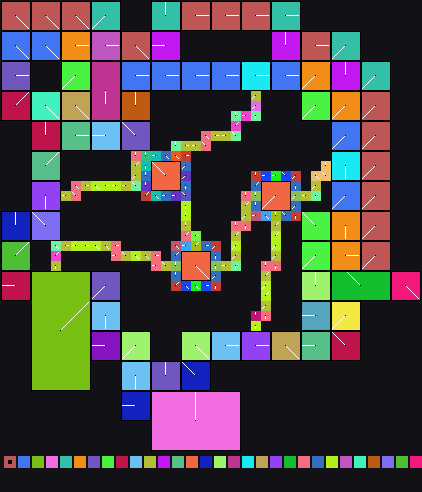

Data behind this chart, as committed beside it:
x	y	tile	tiledef	subx	suby	w48	b54	b55	w16	w18	w20	w22	q24	q32	q40	w50	path
0	0	0x1	0x1	0	0	0	4	0	0	0	0	0	0x0	0x0	0x0	0	Metadata/Terrain/Beach/Shoreline/beachto…
1	0	0x1	0x1	1	0	0	4	0	0	0	0	0	0x0	0x0	0x0	0	Metadata/Terrain/Beach/Shoreline/beachto…
2	0	0x1	0x1	2	0	0	4	0	0	0	0	0	0x0	0x0	0x0	0	Metadata/Terrain/Beach/Shoreline/beachto…
3	0	0x8	0x8	0	0	0	4	0	0	0	0	0	0x0	0x0	0x0	0	Metadata/Terrain/Beach/Shoreline/beachto…
4	0	0x8	0x8	1	0	0	4	0	0	0	0	0	0x0	0x0	0x0	0	Metadata/Terrain/Beach/Shoreline/beachto…
5	0	0x8	0x8	2	0	0	4	0	0	0	0	0	0x0	0x0	0x0	0	Metadata/Terrain/Beach/Shoreline/beachto…
6	0	0x13	0x13	0	0	0	4	0	0	0	0	0	0x0	0x0	0x0	0	Metadata/Terrain/Beach/Shoreline/beachto…
7	0	0x13	0x13	1	0	0	4	0	0	0	0	0	0x0	0x0	0x0	0	Metadata/Terrain/Beach/Shoreline/beachto…
8	0	0x13	0x13	2	0	0	4	0	0	0	0	0	0x0	0x0	0x0	0	Metadata/Terrain/Beach/Shoreline/beachto…
9	0	0x1f	0x1f	0	0	0	5	0	0	0	0	0	0x0	0x0	0x0	0	Metadata/Terrain/Beach/Shoreline/beachto…
10	0	0x1f	0x1f	1	0	0	5	0	0	0	0	0	0x0	0x0	0x0	0	Metadata/Terrain/Beach/Shoreline/beachto…
11	0	0x1f	0x1f	2	0	0	5	0	0	0	0	0	0x0	0x0	0x0	0	Metadata/Terrain/Beach/Shoreline/beachto…
12	0	0x0	0x0	0	0	0	0	0	0	0	0	0	0x0	0x0	0x0	0	
13	0	0x0	0x0	0	0	0	0	0	0	0	0	0	0x0	0x0	0x0	0	
14	0	0x0	0x0	0	0	0	0	0	0	0	0	0	0x0	0x0	0x0	0	
15	0	0x41	0x41	0	0	0	3	0	0	0	0	0	0x0	0x0	0x0	0	Metadata/Terrain/Beach/Shoreline/beachto…
16	0	0x41	0x41	1	0	0	3	0	0	0	0	0	0x0	0x0	0x0	0	Metadata/Terrain/Beach/Shoreline/beachto…
17	0	0x41	0x41	2	0	0	3	0	0	0	0	0	0x0	0x0	0x0	0	Metadata/Terrain/Beach/Shoreline/beachto…
18	0	0x56	0x56	0	0	0	0	0	0	0	0	0	0x0	0x0	0x0	0	Metadata/Terrain/Beach/Shoreline/beachto…
19	0	0x56	0x56	1	0	0	0	0	0	0	0	0	0x0	0x0	0x0	0	Metadata/Terrain/Beach/Shoreline/beachto…
20	0	0x56	0x56	2	0	0	0	0	0	0	0	0	0x0	0x0	0x0	0	Metadata/Terrain/Beach/Shoreline/beachto…
21	0	0x6f	0x6f	0	0	0	0	0	0	0	0	0	0x0	0x0	0x0	0	Metadata/Terrain/Beach/Shoreline/beachto…
22	0	0x6f	0x6f	1	0	0	0	0	0	0	0	0	0x0	0x0	0x0	0	Metadata/Terrain/Beach/Shoreline/beachto…
23	0	0x6f	0x6f	2	0	0	0	0	0	0	0	0	0x0	0x0	0x0	0	Metadata/Terrain/Beach/Shoreline/beachto…
24	0	0x82	0x82	0	0	0	0	0	0	0	0	0	0x0	0x0	0x0	0	Metadata/Terrain/Beach/Shoreline/beachto…
25	0	0x82	0x82	1	0	0	0	0	0	0	0	0	0x0	0x0	0x0	0	Metadata/Terrain/Beach/Shoreline/beachto…
26	0	0x82	0x82	2	0	0	0	0	0	0	0	0	0x0	0x0	0x0	0	Metadata/Terrain/Beach/Shoreline/beachto…
27	0	0x9d	0x9d	0	0	0	0	0	0	0	0	0	0x0	0x0	0x0	0	Metadata/Terrain/Beach/Shoreline/beachto…
28	0	0x9d	0x9d	1	0	0	0	0	0	0	0	0	0x0	0x0	0x0	0	Metadata/Terrain/Beach/Shoreline/beachto…
29	0	0x9d	0x9d	2	0	0	0	0	0	0	0	0	0x0	0x0	0x0	0	Metadata/Terrain/Beach/Shoreline/beachto…
30	0	0x0	0x0	0	0	0	0	0	0	0	0	0	0x0	0x0	0x0	0	
31	0	0x0	0x0	0	0	0	0	0	0	0	0	0	0x0	0x0	0x0	0	
32	0	0x0	0x0	0	0	0	0	0	0	0	0	0	0x0	0x0	0x0	0	
33	0	0x0	0x0	0	0	0	0	0	0	0	0	0	0x0	0x0	0x0	0	
34	0	0x0	0x0	0	0	0	0	0	0	0	0	0	0x0	0x0	0x0	0	
35	0	0x0	0x0	0	0	0	0	0	0	0	0	0	0x0	0x0	0x0	0	
36	0	0x0	0x0	0	0	0	0	0	0	0	0	0	0x0	0x0	0x0	0	
37	0	0x0	0x0	0	0	0	0	0	0	0	0	0	0x0	0x0	0x0	0	
38	0	0x0	0x0	0	0	0	0	0	0	0	0	0	0x0	0x0	0x0	0	
39	0	0x0	0x0	0	0	0	0	0	0	0	0	0	0x0	0x0	0x0	0	
40	0	0x0	0x0	0	0	0	0	0	0	0	0	0	0x0	0x0	0x0	0	
41	0	0x0	0x0	0	0	0	0	0	0	0	0	0	0x0	0x0	0x0	0	
0	1	0x1	0x1	0	1	0	4	0	0	0	0	0	0x0	0x0	0x0	0	Metadata/Terrain/Beach/Shoreline/beachto…
1	1	0x1	0x1	1	1	0	4	0	0	0	0	0	0x0	0x0	0x0	0	Metadata/Terrain/Beach/Shoreline/beachto…
2	1	0x1	0x1	2	1	0	4	0	0	0	0	0	0x0	0x0	0x0	0	Metadata/Terrain/Beach/Shoreline/beachto…
3	1	0x8	0x8	0	1	0	4	0	0	0	0	0	0x0	0x0	0x0	0	Metadata/Terrain/Beach/Shoreline/beachto…
4	1	0x8	0x8	1	1	0	4	0	0	0	0	0	0x0	0x0	0x0	0	Metadata/Terrain/Beach/Shoreline/beachto…
5	1	0x8	0x8	2	1	0	4	0	0	0	0	0	0x0	0x0	0x0	0	Metadata/Terrain/Beach/Shoreline/beachto…
6	1	0x13	0x13	0	1	0	4	0	0	0	0	0	0x0	0x0	0x0	0	Metadata/Terrain/Beach/Shoreline/beachto…
7	1	0x13	0x13	1	1	0	4	0	0	0	0	0	0x0	0x0	0x0	0	Metadata/Terrain/Beach/Shoreline/beachto…
8	1	0x13	0x13	2	1	0	4	0	0	0	0	0	0x0	0x0	0x0	0	Metadata/Terrain/Beach/Shoreline/beachto…
9	1	0x1f	0x1f	0	1	0	5	0	0	0	0	0	0x0	0x0	0x0	0	Metadata/Terrain/Beach/Shoreline/beachto…
10	1	0x1f	0x1f	1	1	0	5	0	0	0	0	0	0x0	0x0	0x0	0	Metadata/Terrain/Beach/Shoreline/beachto…
11	1	0x1f	0x1f	2	1	0	5	0	0	0	0	0	0x0	0x0	0x0	0	Metadata/Terrain/Beach/Shoreline/beachto…
12	1	0x0	0x0	0	0	0	0	0	0	0	0	0	0x0	0x0	0x0	0	
13	1	0x0	0x0	0	0	0	0	0	0	0	0	0	0x0	0x0	0x0	0	
14	1	0x0	0x0	0	0	0	0	0	0	0	0	0	0x0	0x0	0x0	0	
15	1	0x41	0x41	0	1	0	3	0	0	0	0	0	0x0	0x0	0x0	0	Metadata/Terrain/Beach/Shoreline/beachto…
16	1	0x41	0x41	1	1	0	3	0	0	0	0	0	0x0	0x0	0x0	0	Metadata/Terrain/Beach/Shoreline/beachto…
17	1	0x41	0x41	2	1	0	3	0	0	0	0	0	0x0	0x0	0x0	0	Metadata/Terrain/Beach/Shoreline/beachto…
... 1,830 more rows
